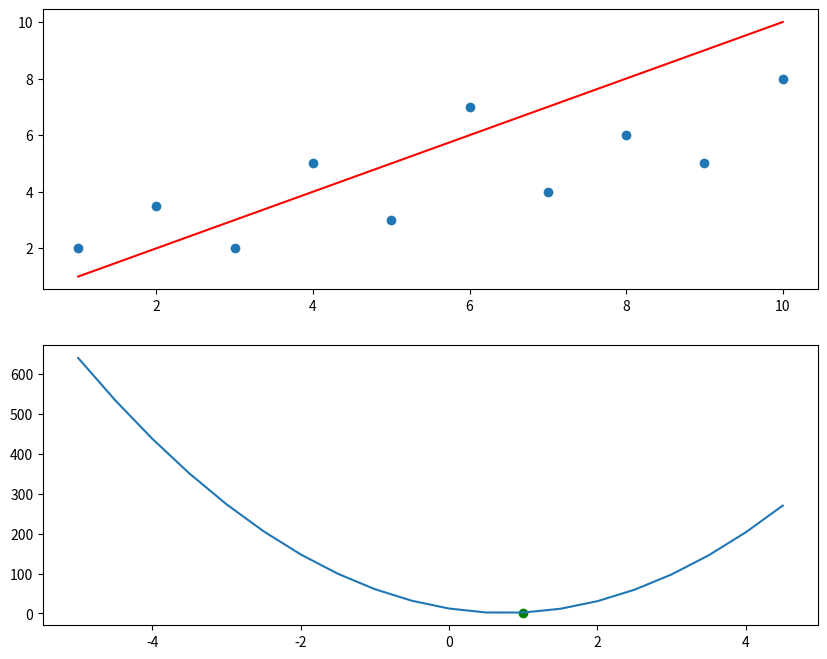

This figure's Python source:
import numpy as np
import matplotlib.pyplot as plt

#*---------------------------------------------
x = np.array([1, 2, 3, 4, 5, 6, 7, 8, 9, 10])
y = np.array([2, 3.5, 2, 5, 3, 7, 4, 6, 5, 8])
m = len(x)
theta_0 = 0
delta = 0.5  #! Factor de aprendizaje
#*---------------------------------------------

def cost_function(theta, x, y):
    temp = 0
    for i in range(m):
        temp += (theta * x[i] - y[i]) ** 2
    return temp / (2 * m)

def find_theta():
    theta_1 = 0
    cost = cost_function(theta_1, x, y)
    
    while True:
        candidates = [theta_1 + delta, theta_1 - delta]
        new_costs = [cost_function(candidate, x, y) for candidate in candidates]
        
        min_index = np.argmin(new_costs)
        if new_costs[min_index] < cost:
            theta_1 = candidates[min_index]
            cost = new_costs[min_index]
        else:
            break
    
    return theta_1

xs = np.arange(-5, 5, step=delta)
ys = [cost_function(theta, x, y) for theta in xs]
theta_1 = find_theta()

plt.figure(figsize=(10, 8))
plt.subplot(2, 1, 1)
plt.scatter(x, y)
h = lambda x: theta_1 * x + theta_0
plt.plot(x, h(x), color='red')
plt.subplot(2, 1, 2)
plt.plot(xs, ys)
plt.scatter(xs[np.argmin(ys)], min(ys), color='green')
plt.show()
